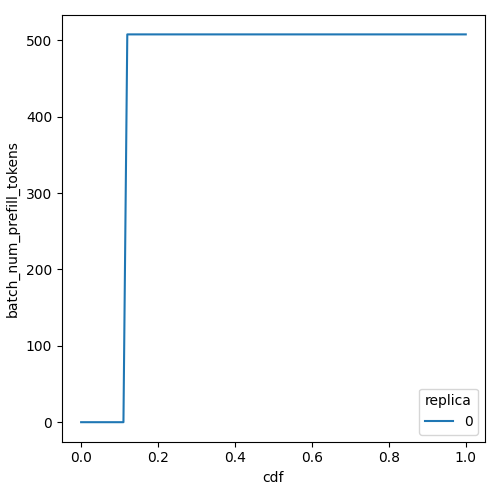

The table this chart was drawn from, first rows:
cdf, batch_num_prefill_tokens, replica
0.0, 0.0, 0
0.01, 0.0, 0
0.02, 0.0, 0
0.03, 0.0, 0
0.04, 0.0, 0
0.05, 0.0, 0
0.06, 0.0, 0
0.07, 0.0, 0
0.08, 0.0, 0
0.09, 0.0, 0
0.1, 0.0, 0
0.11, 0.0, 0
0.12, 507.8, 0
0.13, 507.8, 0
0.14, 507.8, 0
0.15, 507.8, 0
0.16, 507.8, 0
0.17, 507.8, 0
0.18, 507.8, 0
0.19, 507.8, 0
0.2, 507.8, 0
0.21, 507.8, 0
0.22, 507.8, 0
0.23, 507.8, 0
0.24, 507.8, 0
0.25, 507.8, 0
0.26, 507.8, 0
0.27, 507.8, 0
0.28, 507.8, 0
0.29, 507.8, 0
0.3, 507.8, 0
0.31, 507.8, 0
0.32, 507.8, 0
0.33, 507.8, 0
0.34, 507.8, 0
0.35, 507.8, 0
0.36, 507.8, 0
0.37, 507.8, 0
0.38, 507.8, 0
0.39, 507.8, 0
0.4, 507.8, 0
0.41, 507.8, 0
0.42, 507.8, 0
0.43, 507.8, 0
0.44, 507.8, 0
0.45, 507.8, 0
0.46, 507.8, 0
0.47, 507.8, 0
0.48, 507.8, 0
0.49, 507.8, 0
0.5, 507.8, 0
0.51, 507.8, 0
0.52, 507.8, 0
0.53, 507.8, 0
0.54, 507.8, 0
0.55, 507.8, 0
0.56, 507.8, 0
0.57, 507.8, 0
0.58, 507.8, 0
0.59, 507.8, 0
... 41 more rows
